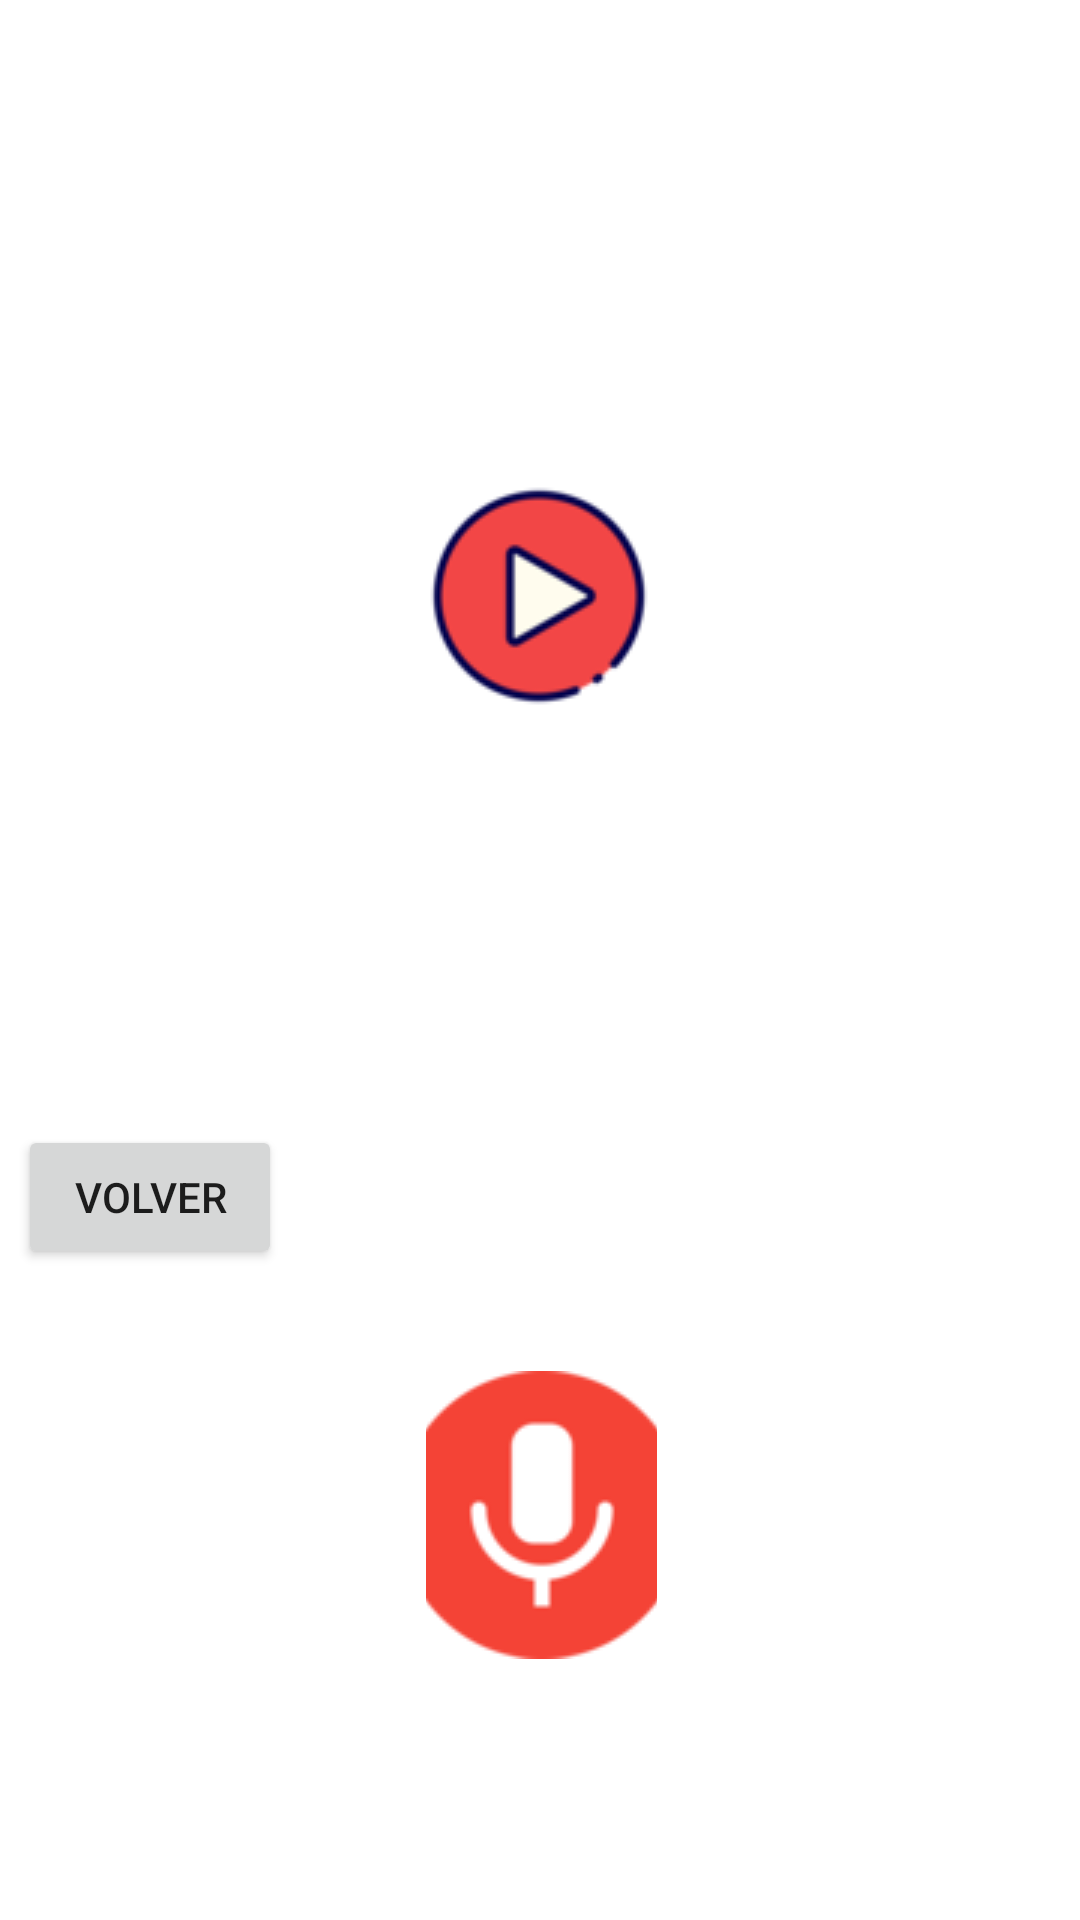

This screen was rendered from an Android layout file. Write that file and the resources it references.
<!-- AndroidManifest.xml: application theme Theme.ProyectoFinalARD -->
<!-- res/layout/activity_grabadora.xml -->
<?xml version="1.0" encoding="utf-8"?>
<RelativeLayout xmlns:android="http://schemas.android.com/apk/res/android"
    xmlns:app="http://schemas.android.com/apk/res-auto"
    xmlns:tools="http://schemas.android.com/tools"
    android:layout_width="match_parent"
    android:layout_height="match_parent"
    android:background="@drawable/spotify"
    tools:context=".grabadora">

    <ImageButton
        android:id="@+id/btn_rec"
        android:layout_width="128dp"
        android:layout_height="128dp"
        android:layout_above="@+id/btn_play"
        android:layout_alignParentStart="true"
        android:layout_alignParentTop="true"
        android:layout_alignParentEnd="true"
        android:layout_marginStart="141dp"
        android:layout_marginTop="118dp"
        android:layout_marginEnd="142dp"
        android:layout_marginBottom="162dp"
        android:backgroundTint="@android:color/transparent"
        android:contentDescription="@string/app_name"
        android:onClick="reproducir"
        app:layout_constraintBottom_toBottomOf="parent"
        app:layout_constraintEnd_toEndOf="parent"
        app:layout_constraintHorizontal_bias="0.293"
        app:layout_constraintStart_toStartOf="parent"
        app:layout_constraintTop_toTopOf="parent"
        app:layout_constraintVertical_bias="0.306"
        app:srcCompat="@drawable/jugar"
        tools:ignore="SpeakableTextPresentCheck,ImageContrastCheck,DuplicateSpeakableTextCheck" />

    <ImageButton
        android:id="@+id/btn_play"
        android:layout_width="128dp"
        android:layout_height="128dp"
        android:layout_alignParentStart="true"
        android:layout_alignParentEnd="true"
        android:layout_alignParentBottom="true"
        android:layout_marginStart="142dp"
        android:layout_marginEnd="141dp"
        android:layout_marginBottom="71dp"
        android:backgroundTint="@android:color/transparent"
        android:contentDescription="@string/app_name"
        android:onClick="Recorder"
        app:layout_constraintBottom_toBottomOf="parent"
        app:layout_constraintEnd_toEndOf="parent"
        app:layout_constraintHorizontal_bias="0.292"
        app:layout_constraintStart_toStartOf="parent"
        app:layout_constraintTop_toBottomOf="@+id/btn_rec"
        app:layout_constraintVertical_bias="0.185"
        app:srcCompat="@drawable/vozaudio"
        tools:ignore="SpeakableTextPresentCheck" />

    <Button
        android:id="@+id/button11"
        android:layout_width="wrap_content"
        android:layout_height="wrap_content"
        android:layout_alignParentStart="true"
        android:layout_alignParentBottom="true"
        android:layout_marginStart="6dp"
        android:layout_marginBottom="217dp"
        android:onClick="back"
        android:text="@string/btnVolver" />

</RelativeLayout>
<!-- resources referenced by this layout -->
<resources>
  <!-- drawable jugar: png bitmap (drawable-v24, 5025 bytes) -->
  <!-- drawable vozaudio: png bitmap (drawable-v24, 4473 bytes) -->
  <string name="app_name">Yamii\'s Applications</string>
  <string name="btnVolver">Volver</string>
  <style name="Theme.ProyectoFinalARD" parent="Theme.MaterialComponents.DayNight.DarkActionBar">
          
          <item name="colorPrimary">@color/black</item>
          <item name="colorPrimaryDark">@color/hard_purple</item>
          <item name="colorAccent">@color/red</item>
          
  
          
          <item name="android:statusBarColor" tools:targetApi="l">@color/black_purple</item>
      </style>
  <color name="black">#191919</color>
  <color name="hard_purple">#7B1FA2</color>
  <color name="red">#FF5252</color>
  <color name="black_purple">#450044</color>
</resources>
